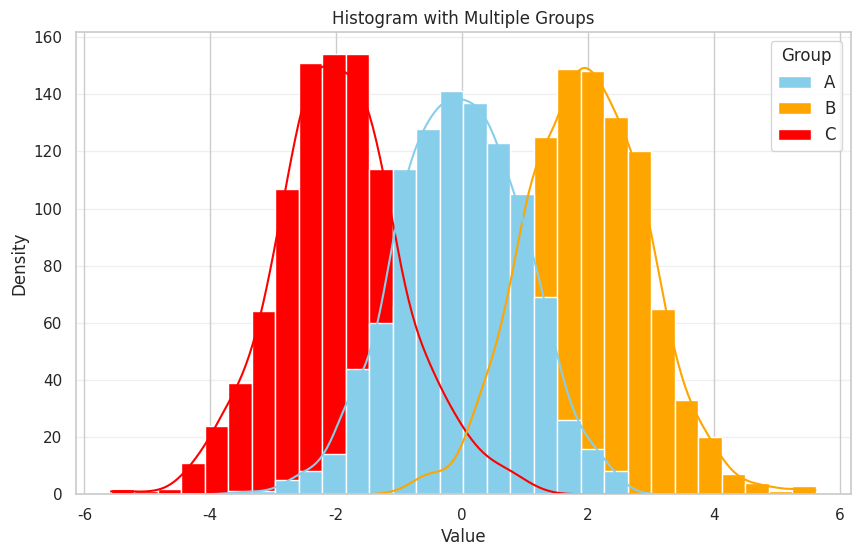

Recreate this plot in Python.
import matplotlib.pyplot as plt
import numpy as np
import seaborn as sns
from typing import Any, Sequence, Literal


def plot_histogram_and_kde(
    data=None,
    title: str = "Histogram and KDE Plot",
    xlabel: str = "",
    ylabel: str = "",
    save_path: str = "histogram_plot.png",
    show: bool = False,
    save: bool = True,
    figsize: tuple = (10, 6),
    dpi: int = 300,
    # Grid parameters
    grid: bool = True,
    grid_alpha: float = 0.3,
    # Legend parameters
    legend: bool = True,
    legend_title: str | None = None,
    legend_bbox_to_anchor: tuple | None = None,
    legend_loc: str = "best",
    legend_fontsize: int | str = "medium",
    legend_ncol: int = 1,
    # Style parameters
    style: str = "whitegrid",
    context: str = "notebook",
    font_scale: float = 1.0,
    return_fig_ax: bool = False,
    *,
    # Vector variables
    x=None,
    y=None,
    hue=None,
    weights=None,
    # Histogram computation parameters
    stat: str = "count",
    bins: str | int | Sequence = "auto",
    binwidth: float | None = None,
    binrange: tuple | None = None,
    discrete: bool | None = None,
    cumulative: bool = False,
    common_bins: bool = True,
    common_norm: bool = True,
    # Histogram appearance parameters
    multiple: str = "layer",
    element: str = "bars",
    fill: bool = True,
    shrink: float = 1,
    alpha: float | None = None,
    # Histogram smoothing with a kernel density estimate
    kde: bool = False,
    kde_kws: dict[str, Any] | None = None,
    line_kws: dict[str, Any] | None = None,
    # Bivariate histogram parameters
    thresh: float = 0,
    pthresh: float | None = None,
    pmax: float | None = None,
    cbar: bool = False,
    cbar_ax=None,
    cbar_kws: dict[str, Any] | None = None,
    # Hue mapping parameters
    palette=None,
    hue_order: Sequence | None = None,
    hue_norm: tuple | None = None,
    color: str | None = None,
    # Axes information
    log_scale: bool | dict | None = None,
    ax=None,
    # Other appearance keywords
    **kwargs,
) -> tuple[plt.Figure, plt.Axes] | None:
    # Set seaborn style and context
    sns.set_style(style)
    sns.set_context(context, font_scale=font_scale)
    
    # Create figure and axes if not provided
    if ax is None:
        fig, ax = plt.subplots(figsize=figsize)
    else:
        fig = ax.get_figure()
    
    # Create histogram plot
    # Note: seaborn's histplot legend parameter controls automatic legend creation
    sns.histplot(
        data=data,
        x=x,
        y=y,
        hue=hue,
        weights=weights,
        # Histogram computation parameters
        stat=stat,
        bins=bins,
        binwidth=binwidth,
        binrange=binrange,
        discrete=discrete,
        cumulative=cumulative,
        common_bins=common_bins,
        common_norm=common_norm,
        # Histogram appearance parameters
        multiple=multiple,
        element=element,
        fill=fill,
        shrink=shrink,
        alpha=alpha,
        # Histogram smoothing with a kernel density estimate
        kde=kde,
        kde_kws=kde_kws,
        line_kws=line_kws,
        # Bivariate histogram parameters
        thresh=thresh,
        pthresh=pthresh,
        pmax=pmax,
        cbar=cbar,
        cbar_ax=cbar_ax,
        cbar_kws=cbar_kws,
        # Hue mapping parameters
        palette=palette,
        hue_order=hue_order,
        hue_norm=hue_norm,
        color=color,
        # Axes information
        log_scale=log_scale,
        legend=True,  # Let seaborn create the legend, we'll customize it later
        ax=ax,
        # Other appearance keywords
        **kwargs,
    )
    
    # Set labels and title
    ax.set_title(title)
    ax.set_xlabel(xlabel)
    ax.set_ylabel(ylabel)
    
    # Add grid if requested
    if grid:
        ax.grid(True, alpha=grid_alpha, axis="y")
    
    # Handle legend customization
    if legend and hue is not None:
        # Get the existing legend created by seaborn
        existing_legend = ax.get_legend()
        if existing_legend:
            # Get handles and labels from the existing legend
            handles = existing_legend.legend_handles  # Use correct attribute name
            labels = [t.get_text() for t in existing_legend.get_texts()]
            
            # Set up legend parameters
            legend_kwargs = {
                'title': legend_title if legend_title is not None else hue,
                'fontsize': legend_fontsize,
                'ncol': legend_ncol,
                'loc': legend_loc
            }
            
            if legend_bbox_to_anchor:
                legend_kwargs['bbox_to_anchor'] = legend_bbox_to_anchor
            
            # Remove the old legend and create a new one with custom parameters
            existing_legend.remove()
            ax.legend(handles=handles, labels=labels, **legend_kwargs)
    elif not legend and hue is not None:
        # Remove legend if legend=False but hue is provided
        existing_legend = ax.get_legend()
        if existing_legend:
            existing_legend.remove()
    
    # Save the plot
    if save:
        save_kwargs = {'bbox_inches': 'tight', 'dpi': dpi}
        if legend and legend_bbox_to_anchor:
            # Include legend in the saved area
            legend_obj = ax.get_legend()
            if legend_obj:
                save_kwargs['bbox_extra_artists'] = [legend_obj]
        plt.savefig(save_path, **save_kwargs)
    
    # Show the plot
    if show:
        plt.show()
    
    # Return figure and axes if requested
    if return_fig_ax:
        return fig, ax
    
    # Close the figure if not returning it
    if not return_fig_ax:
        plt.close(fig)


if __name__ == "__main__":
    import numpy as np
    import pandas as pd

    # 假设有三组数据
    data1 = np.random.randn(1000)
    data2 = np.random.randn(1000) + 2
    data3 = np.random.randn(1000) - 2

    data = [data1, data2, data3]

    group_names = ["A", "B", "C"]
    group_colors = ["skyblue", "orange", "red"]

    group_flag = []
    for idx, group in enumerate(group_names):
        group_flag.extend([group] * len(data[idx]))
    custom_palette = {}
    for idx, group in enumerate(group_names):
        custom_palette[group] = group_colors[idx]

    df = pd.DataFrame({"Value": np.concatenate([data1, data2, data3]), "Group": group_flag})

    plot_histogram_and_kde(
        data=df,
        x="Value",
        hue="Group",
        kde=True,
        bins=30,
        title="Histogram with Multiple Groups",
        xlabel="Value",
        ylabel="Density",
        palette=custom_palette,
        show=True,
    )
